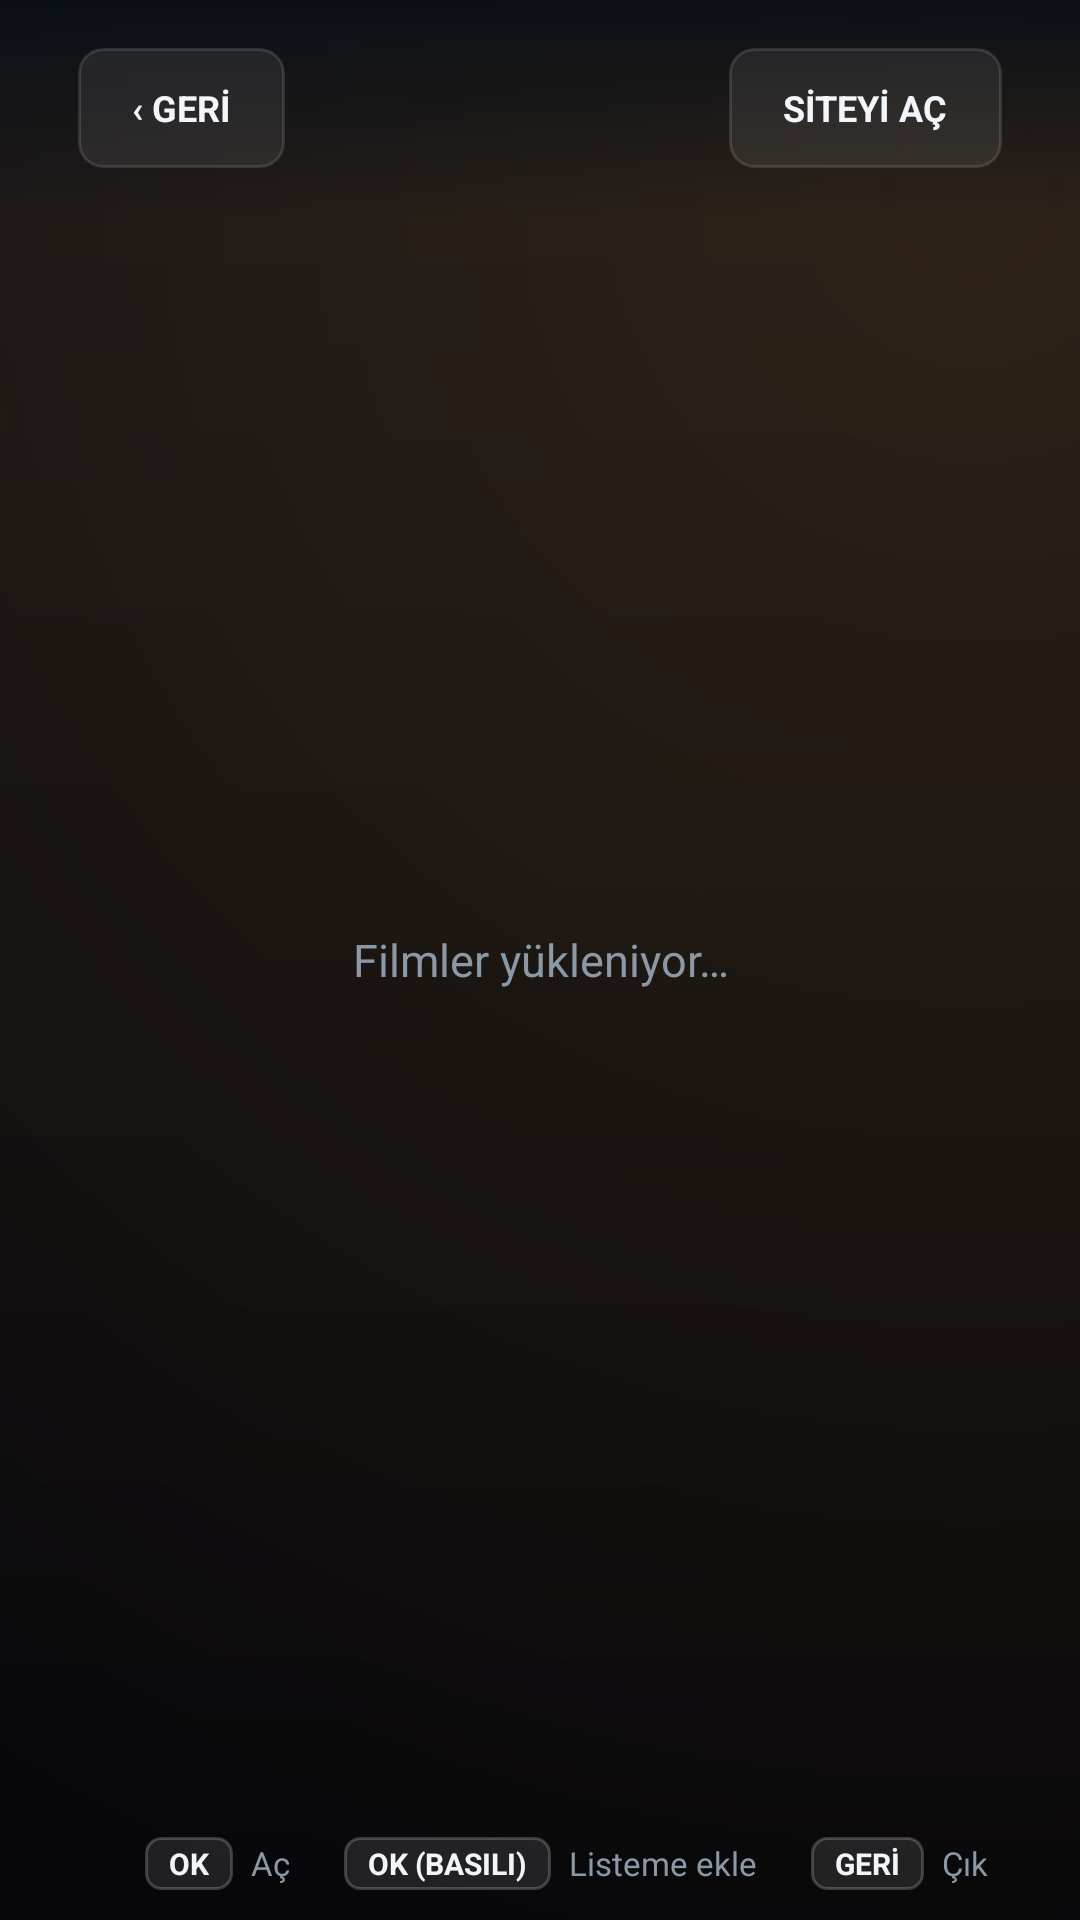

Here is an Android app screen rendered from its layout file. Give the layout XML and the strings, colors and styles it references.
<!-- AndroidManifest.xml: application theme AppTheme -->
<!-- res/layout/activity_site_films.xml -->
<?xml version="1.0" encoding="utf-8"?>
<FrameLayout xmlns:android="http://schemas.android.com/apk/res/android"
    android:layout_width="match_parent"
    android:layout_height="match_parent"
    android:background="@drawable/bg_tv">

    <GridView
        android:id="@+id/film_grid"
        android:layout_width="match_parent"
        android:layout_height="match_parent"
        android:clipToPadding="false"
        android:drawSelectorOnTop="false"
        android:focusable="true"
        android:horizontalSpacing="14dp"
        android:listSelector="@android:color/transparent"
        android:numColumns="6"
        android:paddingLeft="26dp"
        android:paddingTop="92dp"
        android:paddingRight="26dp"
        android:paddingBottom="80dp"
        android:scrollbars="none"
        android:stretchMode="columnWidth"
        android:verticalSpacing="16dp" />

    <TextView
        android:id="@+id/empty"
        android:layout_width="match_parent"
        android:layout_height="wrap_content"
        android:layout_gravity="center"
        android:gravity="center"
        android:text="@string/films_loading"
        android:textColor="@color/text_dim"
        android:textSize="15sp" />

    <LinearLayout
        android:layout_width="match_parent"
        android:layout_height="wrap_content"
        android:layout_gravity="top"
        android:background="@drawable/header_fade"
        android:orientation="vertical"
        android:paddingBottom="10dp">

        <LinearLayout
            android:layout_width="match_parent"
            android:layout_height="wrap_content"
            android:gravity="center_vertical"
            android:orientation="horizontal"
            android:paddingLeft="26dp"
            android:paddingTop="16dp"
            android:paddingRight="26dp"
            android:paddingBottom="8dp">

            <TextView
                android:id="@+id/btn_back"
                android:layout_width="wrap_content"
                android:layout_height="40dp"
                android:background="@drawable/tool_button_bg"
                android:clickable="true"
                android:focusable="true"
                android:gravity="center"
                android:paddingLeft="18dp"
                android:paddingRight="18dp"
                android:text="@string/back_button"
                android:textColor="@color/tool_button_text"
                android:textSize="12sp"
                android:textStyle="bold" />

            <TextView
                android:id="@+id/title"
                android:layout_width="0dp"
                android:layout_height="wrap_content"
                android:layout_marginStart="18dp"
                android:layout_weight="1"
                android:ellipsize="end"
                android:singleLine="true"
                android:textColor="@color/text"
                android:textSize="23sp"
                android:textStyle="bold" />

            <TextView
                android:id="@+id/btn_site"
                android:layout_width="wrap_content"
                android:layout_height="40dp"
                android:background="@drawable/tool_button_bg"
                android:clickable="true"
                android:focusable="true"
                android:gravity="center"
                android:paddingLeft="18dp"
                android:paddingRight="18dp"
                android:text="@string/open_site"
                android:textColor="@color/tool_button_text"
                android:textSize="12sp"
                android:textStyle="bold" />
        </LinearLayout>

        <HorizontalScrollView
            android:id="@+id/cat_scroll"
            android:layout_width="match_parent"
            android:layout_height="wrap_content"
            android:paddingLeft="26dp"
            android:paddingRight="26dp"
            android:scrollbars="none"
            android:visibility="gone">

            <LinearLayout
                android:id="@+id/cat_row"
                android:layout_width="wrap_content"
                android:layout_height="wrap_content"
                android:orientation="horizontal" />
        </HorizontalScrollView>
    </LinearLayout>

    <LinearLayout
        android:layout_width="match_parent"
        android:layout_height="wrap_content"
        android:layout_gravity="bottom"
        android:background="@drawable/hint_scrim"
        android:gravity="center"
        android:orientation="horizontal"
        android:paddingTop="22dp"
        android:paddingBottom="10dp">

        <TextView
            style="@style/KeyCap"
            android:text="@string/key_ok" />

        <TextView
            style="@style/KeyLabel"
            android:text="@string/key_ok_action" />

        <TextView
            style="@style/KeyCap"
            android:text="@string/key_hold" />

        <TextView
            style="@style/KeyLabel"
            android:text="@string/key_hold_action" />

        <TextView
            style="@style/KeyCap"
            android:text="@string/key_back" />

        <TextView
            style="@style/KeyLabel"
            android:text="@string/key_back_action" />
    </LinearLayout>

</FrameLayout>
<!-- resources referenced by this layout -->
<resources>
  <color name="text">#F2F6FA</color>
  <color name="text_dim">#8B98A6</color>
  <!-- drawable header_fade (drawable) -->
  <?xml version="1.0" encoding="utf-8"?>
  <shape xmlns:android="http://schemas.android.com/apk/res/android">
      <gradient
          android:angle="270"
          android:endColor="#000A0F16"
          android:startColor="#FA0A0F16"
          android:type="linear" />
  </shape>
  <string name="back_button">‹  GERİ</string>
  <string name="films_loading">Filmler yükleniyor…</string>
  <string name="key_back">GERİ</string>
  <string name="key_back_action">Çık</string>
  <string name="key_hold">OK (BASILI)</string>
  <string name="key_hold_action">Listeme ekle</string>
  <string name="key_ok">OK</string>
  <string name="key_ok_action">Aç</string>
  <string name="open_site">SİTEYİ AÇ</string>
  <style name="KeyCap">
          <item name="android:layout_width">wrap_content</item>
          <item name="android:layout_height">wrap_content</item>
          <item name="android:layout_marginStart">18dp</item>
          <item name="android:background">@drawable/key_bg</item>
          <item name="android:paddingLeft">8dp</item>
          <item name="android:paddingTop">2dp</item>
          <item name="android:paddingRight">8dp</item>
          <item name="android:paddingBottom">2dp</item>
          <item name="android:textColor">@color/text</item>
          <item name="android:textSize">10sp</item>
          <item name="android:textStyle">bold</item>
      </style>
  <style name="KeyLabel">
          <item name="android:layout_width">wrap_content</item>
          <item name="android:layout_height">wrap_content</item>
          <item name="android:layout_marginStart">6dp</item>
          <item name="android:textColor">@color/text_dim</item>
          <item name="android:textSize">11sp</item>
      </style>
  <style name="AppTheme" parent="@android:style/Theme.Material.NoActionBar">
          <item name="android:windowBackground">@drawable/bg_gradient</item>
          <item name="android:colorAccent">@color/accent</item>
          <item name="android:textColorPrimary">@color/text</item>
          <item name="android:colorBackground">@color/bg</item>
          <item name="android:alertDialogTheme">@style/DialogTheme</item>
      </style>
  <color name="accent">#FF9F1A</color>
  <!-- drawable key_bg (drawable) -->
  <?xml version="1.0" encoding="utf-8"?>
  <shape xmlns:android="http://schemas.android.com/apk/res/android">
      <solid android:color="#1AFFFFFF" />
      <corners android:radius="5dp" />
      <stroke
          android:width="1dp"
          android:color="#33FFFFFF" />
  </shape>
  <!-- drawable bg_gradient (drawable) -->
  <?xml version="1.0" encoding="utf-8"?>
  <shape xmlns:android="http://schemas.android.com/apk/res/android">
      <gradient
          android:angle="270"
          android:endColor="#0E1620"
          android:startColor="#070B10"
          android:type="linear" />
  </shape>
  <color name="bg">#0A0F16</color>
  <style name="DialogTheme" parent="@android:style/Theme.Material.Dialog.Alert">
          <item name="android:windowBackground">@drawable/dialog_bg</item>
          <item name="android:colorAccent">@color/accent</item>
          <item name="android:textColorPrimary">@color/text</item>
          <item name="android:textColorSecondary">@color/text_dim</item>
      </style>
  <!-- drawable dialog_bg (drawable) -->
  <?xml version="1.0" encoding="utf-8"?>
  <shape xmlns:android="http://schemas.android.com/apk/res/android">
      <solid android:color="#0F1720" />
      <corners android:radius="16dp" />
      <stroke
          android:width="1dp"
          android:color="#24313F" />
  </shape>
</resources>
